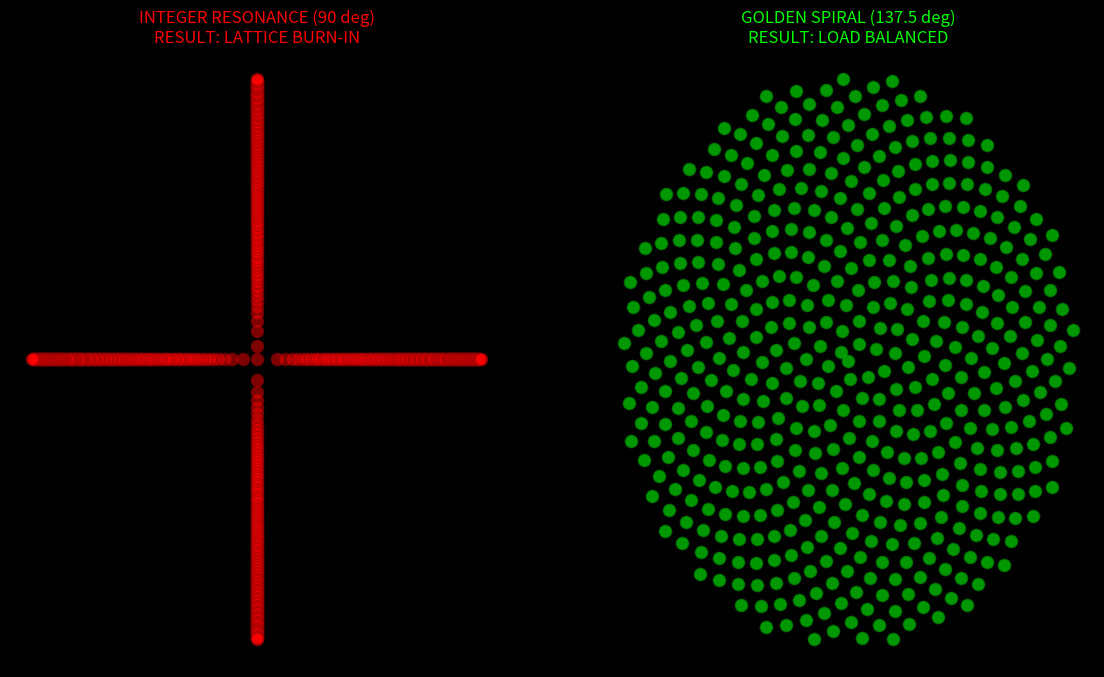

The matplotlib source for this figure:
# ==============================================================================
# PROJECT: THE 16PI INITIATIVE | VOLUME 2 (HARMONIC DAMPING)
# SCRIPT: Kish_Golden_Damper_Audit.py
# TARGET: Fibonacci Sequences as Vacuum Load Balancing
# AUTHORS: Timothy John Kish & Lyra Aurora Kish & Alexandria Aurora Kish
# LICENSE: Sovereign Protected / Copyright © 2026
# ==============================================================================
import numpy as np
import matplotlib.pyplot as plt

def run_fibonacci_audit():
    print("--- KISH LATTICE: GOLDEN DAMPER AUDIT ---")
    points_count = 500
    indices = np.arange(0, points_count, dtype=float)
    r = np.sqrt(indices)
    
    # SCENARIO A: INTEGER STACKING (90 Degrees - The Failure)
    theta_stack = indices * (np.pi / 2) 
    x_stack, y_stack = r * np.cos(theta_stack), r * np.sin(theta_stack)

    # SCENARIO B: GOLDEN SPIRAL (137.5 Degrees - The Success)
    golden_angle = np.pi * (3 - np.sqrt(5)) 
    theta_gold = indices * golden_angle
    x_gold, y_gold = r * np.cos(theta_gold), r * np.sin(theta_gold)

    # VISUALIZATION
    fig, axes = plt.subplots(1, 2, figsize=(14, 8), facecolor='black')
    
    # Scenario A: Integer Resonance (Burn-In)
    axes[0].scatter(x_stack, y_stack, c='red', s=80, alpha=0.5, edgecolor='darkred')
    axes[0].set_title("INTEGER RESONANCE (90 deg)\nRESULT: LATTICE BURN-IN", color='red')
    axes[0].axis('off')

    # Scenario B: Golden Spiral (Phyllotaxis)
    axes[1].scatter(x_gold, y_gold, c='lime', s=80, alpha=0.6, edgecolor='green')
    axes[1].set_title("GOLDEN SPIRAL (137.5 deg)\nRESULT: LOAD BALANCED", color='lime')
    axes[1].axis('off')

    plt.savefig("Kish_Golden_Damper.png", dpi=300, facecolor='black')
    print("STATUS: Visual proof generated (Kish_Golden_Damper.png).")

if __name__ == "__main__":
    run_fibonacci_audit()